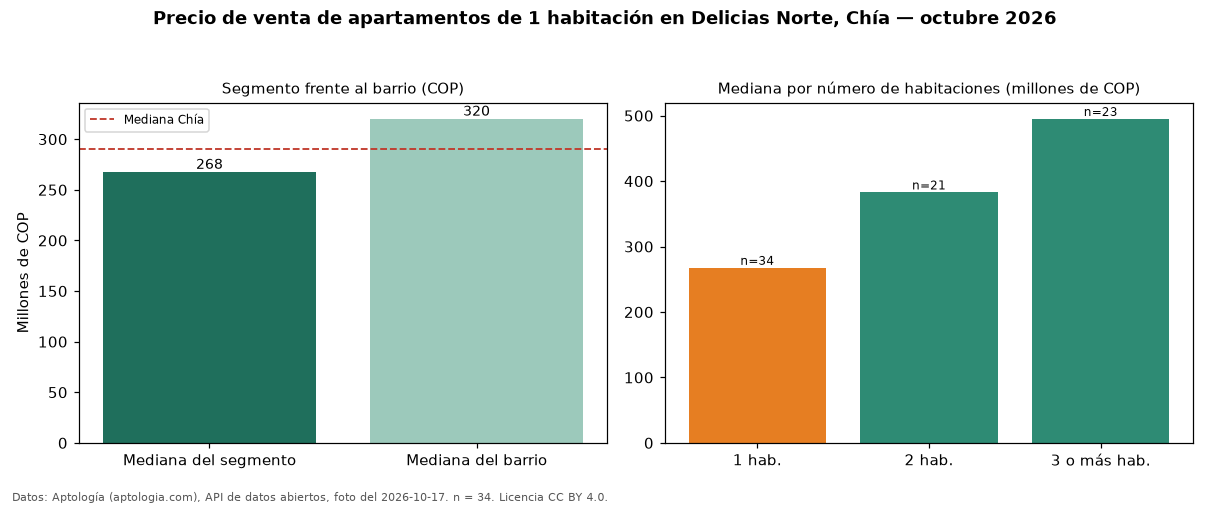

Source data for this figure (header and first rows):
seccion, metrica, valor_cop, n
precio, mediana, 267500000, 34
habitaciones, 1, 267500000, 34
habitaciones, 2, 382754519, 21
habitaciones, 3+, 495000000, 23
barrio, mediana_barrio_todos_los_tamanos, 320000000, 79
ciudad, mediana_ciudad, 290000000, 
fuente, fecha_foto, 2026-10-17, 
fuente, atribucion, https://www.aptologia.com/venta/chia/del…, 
